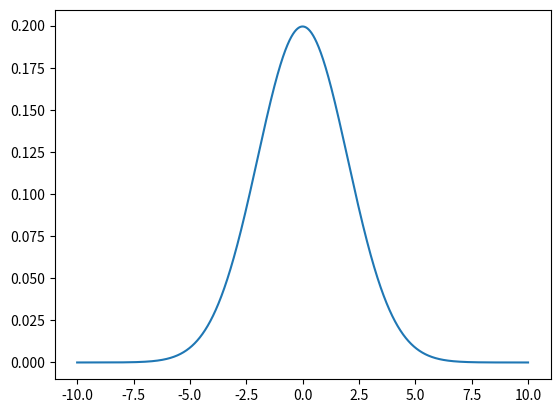

Generate this figure with matplotlib:
import numpy as np
import matplotlib.pyplot as plt
import scipy as sc
from scipy.stats import norm
plt.close("all")

# Plot between -10 and 10 with .001 steps.
x_axis = np.arange(-10, 10, 0.001)
# Mean = 0, SD = 2.
plt.plot(x_axis, norm.pdf(x_axis,0,2))

plt.show()


a = np.random.rand()
b = np.random.uniform()
c = np.random.exponential()

print(a,b,c)
